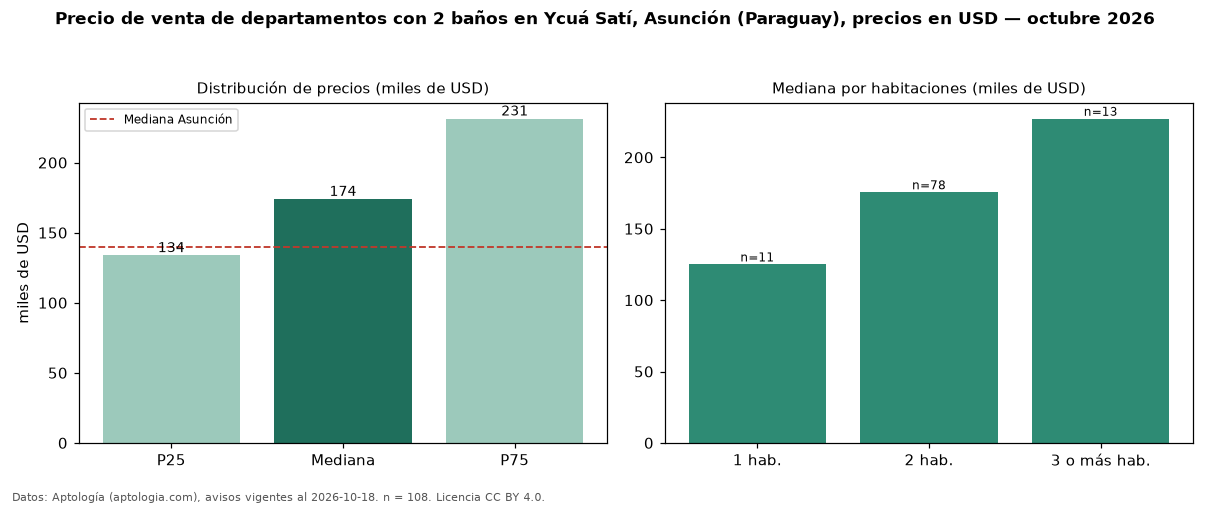

The table this chart was drawn from, first rows:
seccion, metrica, valor, moneda, n
filtro, ban2, con 2 baños, , 108
precio, p25, 133750, USD, 108
precio, mediana, 173890, USD, 108
precio, p75, 231250, USD, 108
precio, minimo, 64000, USD, 108
precio, maximo, 580000, USD, 108
m2, mediana_precio_m2, 2000, USD, 87
m2, area_mediana_m2, 92.0, m2, 87
banos, mediana_banos, 2.0, , 
parqueadero, pct_con_parqueadero, 100.0, %, 52
habitaciones, 1, 125000, USD, 11
habitaciones, 2, 175525, USD, 78
habitaciones, 3+, 227000, USD, 13
ciudad, mediana_ciudad_referencia, 140000, USD, 
ciudad, mediana_m2_ciudad, 1869, USD, 
fuente, fecha_datos, 2026-10-18, , 
fuente, atribucion, https://www.aptologia.com/py/venta/asunc…, , 
fuente, licencia, CC BY 4.0, , 
